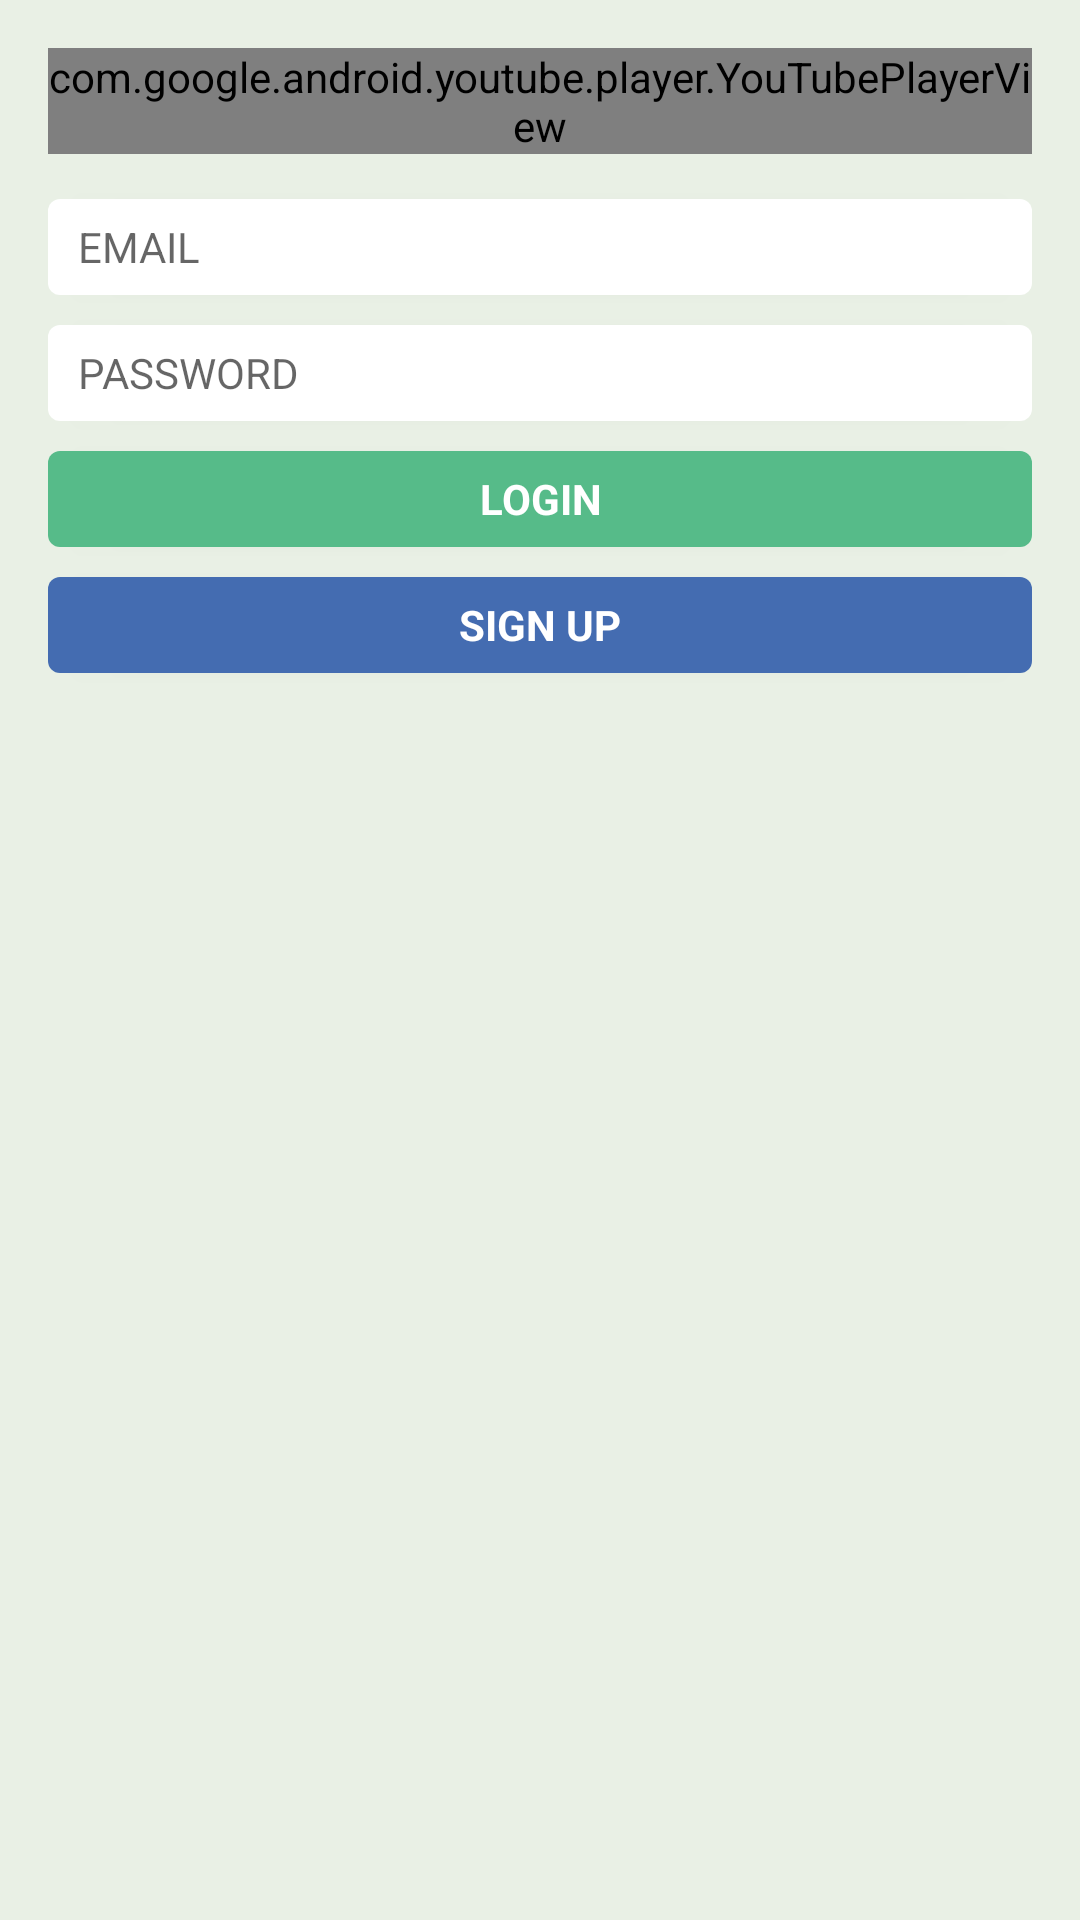

Here is an Android app screen rendered from its layout file. Give the layout XML and the strings, colors and styles it references.
<!-- AndroidManifest.xml: application theme AppTheme -->
<!-- res/layout/activity_login.xml -->
<?xml version="1.0" encoding="utf-8"?>
<LinearLayout xmlns:android="http://schemas.android.com/apk/res/android"
    xmlns:tools="http://schemas.android.com/tools"
    android:id="@+id/activity_main"
    style="@style/AppTheme.Activity"
    android:layout_width="match_parent"
    android:layout_height="match_parent"
    android:orientation="vertical"
    tools:context="com.laboratory.android.login.view.LoginActivity">

    <com.google.android.youtube.player.YouTubePlayerView
        android:id="@+id/video_introduction"
        android:layout_width="match_parent"
        android:layout_height="wrap_content"
        android:layout_marginBottom="10dp"
        android:background="@color/grey_backgroung" />

    <EditText
        android:id="@+id/tx_email"
        style="@style/AppTheme.Components.EditText"
        android:elevation="2dp"
        android:hint="@string/hint_tv_email"
        android:inputType="textEmailAddress"/>

    <EditText
        android:id="@+id/tx_password"
        style="@style/AppTheme.Components.EditText"
        android:elevation="2dp"
        android:hint="@string/hint_tv_password"
        android:inputType="textPassword"/>

    <Button
        android:id="@+id/btn_login"
        style="@style/AppTheme.Components.Button.Green"
        android:onClick="login"
        android:text="@string/button_login"
        android:textStyle="bold" />

    <Button
        style="@style/AppTheme.Components.Button.Blue"
        android:onClick="openSignUp"
        android:text="@string/button_sign_up"
        android:textStyle="bold" />


</LinearLayout>
<!-- resources referenced by this layout -->
<resources>
  <color name="grey_backgroung">#E9F0E5</color>
  <string name="button_login">LOGIN</string>
  <string name="button_sign_up">SIGN UP</string>
  <string name="hint_tv_email">EMAIL</string>
  <string name="hint_tv_password">PASSWORD</string>
  <style name="AppTheme.Activity">
          <item name="android:background">@color/grey_backgroung</item>
          <item name="android:paddingLeft">16dp</item>
          <item name="android:paddingRight">16dp</item>
          <item name="android:paddingTop">16dp</item>
          <item name="android:paddingBottom">16dp</item>
      </style>
  <style name="AppTheme.Components.Button.Blue">
          <item name="android:textColor">@android:color/white</item>
          <item name="android:background">@drawable/backgroung_button_blue</item>
      </style>
  <style name="AppTheme.Components.Button.Green">
          <item name="android:textColor">@android:color/white</item>
          <item name="android:background">@drawable/backgroung_button_green</item>
      </style>
  <style name="AppTheme.Components.EditText">
          <item name="android:background">@drawable/background_edit_text</item>
      </style>
  <style name="AppTheme" parent="Theme.AppCompat.Light.DarkActionBar">
          
          <item name="colorPrimary">@color/colorPrimary</item>
          <item name="colorPrimaryDark">@color/colorPrimaryDark</item>
          <item name="colorAccent">@color/colorAccent</item>
      </style>
  <!-- drawable backgroung_button_blue (drawable) -->
  <?xml version="1.0" encoding="utf-8"?>
  <selector xmlns:android="http://schemas.android.com/apk/res/android">
      <item>
          <shape android:shape="rectangle">
              <corners android:radius="4dp"/>
              <solid android:color="@color/blue"/>
          </shape>
      </item>
  </selector>
  <!-- drawable backgroung_button_green (drawable) -->
  <?xml version="1.0" encoding="utf-8"?>
  <selector xmlns:android="http://schemas.android.com/apk/res/android">
      <item>
          <shape android:shape="rectangle">
              <corners android:radius="4dp"/>
              <solid android:color="@color/green"/>
          </shape>
      </item>
  </selector>
  <!-- drawable background_edit_text (drawable) -->
  <?xml version="1.0" encoding="utf-8"?>
  <selector xmlns:android="http://schemas.android.com/apk/res/android">
  
      <item android:state_focused="true">
          <shape android:shape="rectangle">
              <stroke android:color="@color/orange" android:width="1dp"/>
              <solid android:color="@android:color/white"/>
              <corners android:radius="4dp"/>
              <padding android:left="10dp"
                  android:right="4dp"
                  android:top="4dp"
                  android:bottom="4dp"/>
          </shape>
      </item>
  
      <item android:state_pressed="true">
          <shape android:shape="rectangle">
              <stroke android:color="@color/orange" android:width="1dp"/>
              <solid android:color="@color/orange_tranparence"/>
              <corners android:radius="4dp"/>
              <padding android:left="10dp"
                  android:right="4dp"
                  android:top="4dp"
                  android:bottom="4dp"/>
          </shape>
      </item>
  
      <item>
          <shape android:shape="rectangle">
              <solid android:color="@android:color/white"/>
              <corners android:radius="4dp"/>
              <padding android:left="10dp"
                  android:right="4dp"
                  android:top="4dp"
                  android:bottom="4dp"/>
          </shape>
      </item>
  
  
  
  
  </selector>
  <color name="colorPrimary">#F3A576</color>
  <color name="colorPrimaryDark">#F59859</color>
  <color name="colorAccent">#56BB89</color>
  <color name="blue">#446CB1</color>
  <color name="green">#56BB89</color>
  <color name="orange">#F59859</color>
  <color name="orange_tranparence">#33F59859</color>
</resources>
